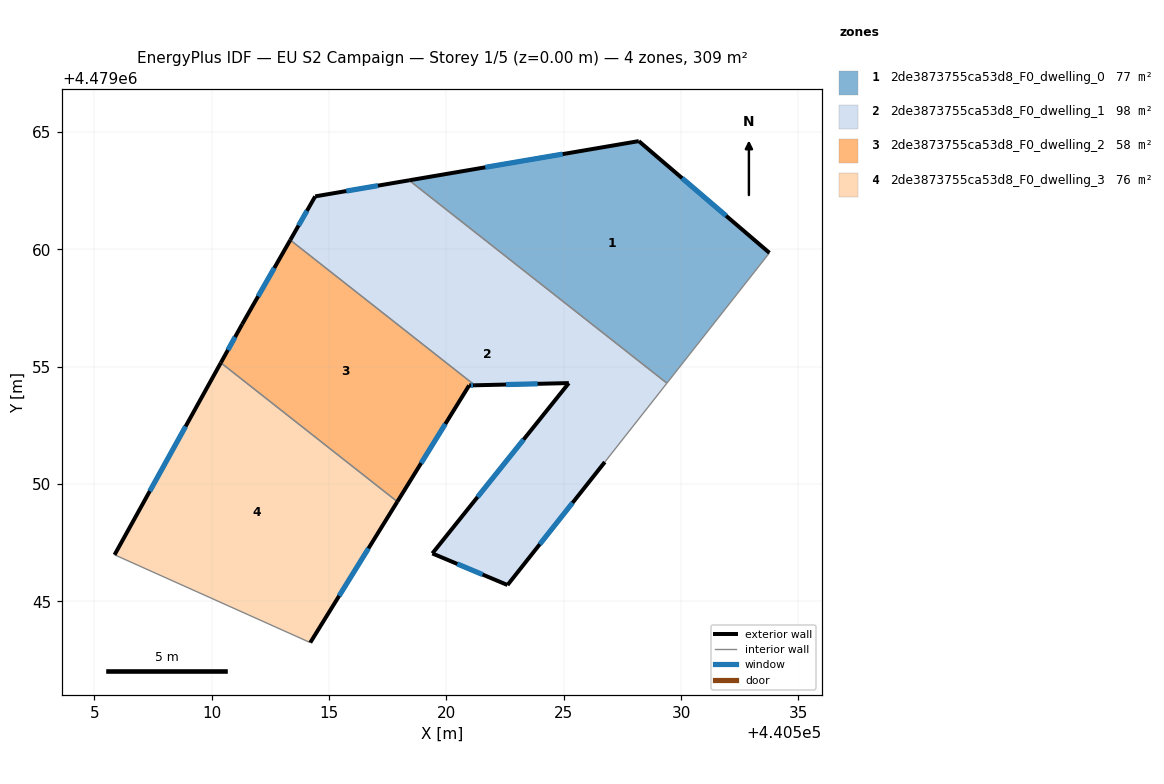
=== STOREY PLAN SPEC (per zone: floor XY polygon, exterior-wall plan segments, windows/doors) ===
zone 1: 2de3873755ca53d8_F0_dwelling_0  (77.3 m²)
  floor: (440529.39, 4479054.30) (440533.76, 4479059.85) (440528.20, 4479064.62) (440518.41, 4479062.94)
  exterior wall: (440518.41, 4479062.94) – (440528.20, 4479064.62)  [9.9 m]
    window: (440521.65, 4479063.50) – (440524.95, 4479064.06)  [3.4 m²]
  exterior wall: (440528.20, 4479064.62) – (440533.76, 4479059.85)  [7.3 m]
    window: (440530.04, 4479063.04) – (440531.92, 4479061.43)  [2.5 m²]
  interior walls: 2
zone 2: 2de3873755ca53d8_F0_dwelling_1  (98.3 m²)
  floor: (440526.75, 4479050.94) (440529.39, 4479054.30) (440518.41, 4479062.94) (440514.41, 4479062.26) (440513.35, 4479060.40) (440521.21, 4479054.21) (440525.22, 4479054.30) (440519.40, 4479047.04) (440522.60, 4479045.70)
  exterior wall: (440522.60, 4479045.70) – (440519.40, 4479047.04)  [3.5 m]
    window: (440521.54, 4479046.15) – (440520.46, 4479046.60)  [1.2 m²]
  exterior wall: (440519.40, 4479047.04) – (440525.22, 4479054.30)  [9.3 m]
    window: (440521.33, 4479049.45) – (440523.29, 4479051.90)  [3.2 m²]
  exterior wall: (440525.22, 4479054.30) – (440521.21, 4479054.21)  [4.0 m]
    window: (440523.89, 4479054.27) – (440522.54, 4479054.24)  [1.4 m²]
  exterior wall: (440513.35, 4479060.40) – (440514.41, 4479062.26)  [2.1 m]
    window: (440513.70, 4479061.02) – (440514.06, 4479061.64)  [0.7 m²]
  exterior wall: (440514.41, 4479062.26) – (440518.41, 4479062.94)  [4.1 m]
    window: (440515.73, 4479062.49) – (440517.08, 4479062.72)  [1.4 m²]
  exterior wall: (440526.75, 4479050.94) – (440522.60, 4479045.70)  [6.7 m]
    window: (440525.37, 4479049.20) – (440523.98, 4479047.44)  [2.3 m²]
  interior walls: 3
zone 3: 2de3873755ca53d8_F0_dwelling_2  (57.6 m²)
  floor: (440517.91, 4479049.25) (440520.97, 4479054.20) (440521.21, 4479054.21) (440513.35, 4479060.40) (440511.30, 4479056.81) (440510.39, 4479055.17)
  exterior wall: (440510.39, 4479055.17) – (440511.30, 4479056.81)  [1.9 m]
    window: (440510.69, 4479055.71) – (440510.99, 4479056.27)  [0.6 m²]
  exterior wall: (440511.30, 4479056.81) – (440513.35, 4479060.40)  [4.1 m]
    window: (440511.98, 4479058.00) – (440512.67, 4479059.21)  [1.4 m²]
  exterior wall: (440521.21, 4479054.21) – (440520.97, 4479054.20)  [0.2 m]
    window: (440521.13, 4479054.21) – (440521.05, 4479054.21)  [0.1 m²]
  exterior wall: (440520.97, 4479054.20) – (440517.91, 4479049.25)  [5.8 m]
    window: (440519.95, 4479052.56) – (440518.92, 4479050.89)  [2.0 m²]
  interior walls: 2
zone 4: 2de3873755ca53d8_F0_dwelling_3  (76.2 m²)
  floor: (440514.20, 4479043.25) (440517.91, 4479049.25) (440510.39, 4479055.17) (440505.86, 4479046.99)
  exterior wall: (440517.91, 4479049.25) – (440514.20, 4479043.25)  [7.1 m]
    window: (440516.68, 4479047.26) – (440515.43, 4479045.24)  [2.4 m²]
  exterior wall: (440505.86, 4479046.99) – (440510.39, 4479055.17)  [9.4 m]
    window: (440507.36, 4479049.70) – (440508.89, 4479052.46)  [3.2 m²]
  interior walls: 2

=== DERIVED (storey summary) ===
Building: EU S2 Campaign
Storey: 1 of 5  (floor level z = 0.00 m)
Storey gross floor area: 309.3 m²
Zones on this storey: 4
  - 2de3873755ca53d8_F0_dwelling_0: floor 77.3 m²; exterior wall 17.3 m (51.8 m²); 2 window(s) 5.9 m²; WWR 11.4%
  - 2de3873755ca53d8_F0_dwelling_1: floor 98.3 m²; exterior wall 29.7 m (89.0 m²); 6 window(s) 10.1 m²; WWR 11.4%
  - 2de3873755ca53d8_F0_dwelling_2: floor 57.6 m²; exterior wall 12.1 m (36.2 m²); 4 window(s) 4.1 m²; WWR 11.4%
  - 2de3873755ca53d8_F0_dwelling_3: floor 76.2 m²; exterior wall 16.4 m (49.2 m²); 2 window(s) 5.6 m²; WWR 11.4%
Zone adjacency (shared interzone walls):
  - 2de3873755ca53d8_F0_dwelling_0 ↔ 2de3873755ca53d8_F0_dwelling_1
  - 2de3873755ca53d8_F0_dwelling_1 ↔ 2de3873755ca53d8_F0_dwelling_2
  - 2de3873755ca53d8_F0_dwelling_2 ↔ 2de3873755ca53d8_F0_dwelling_3